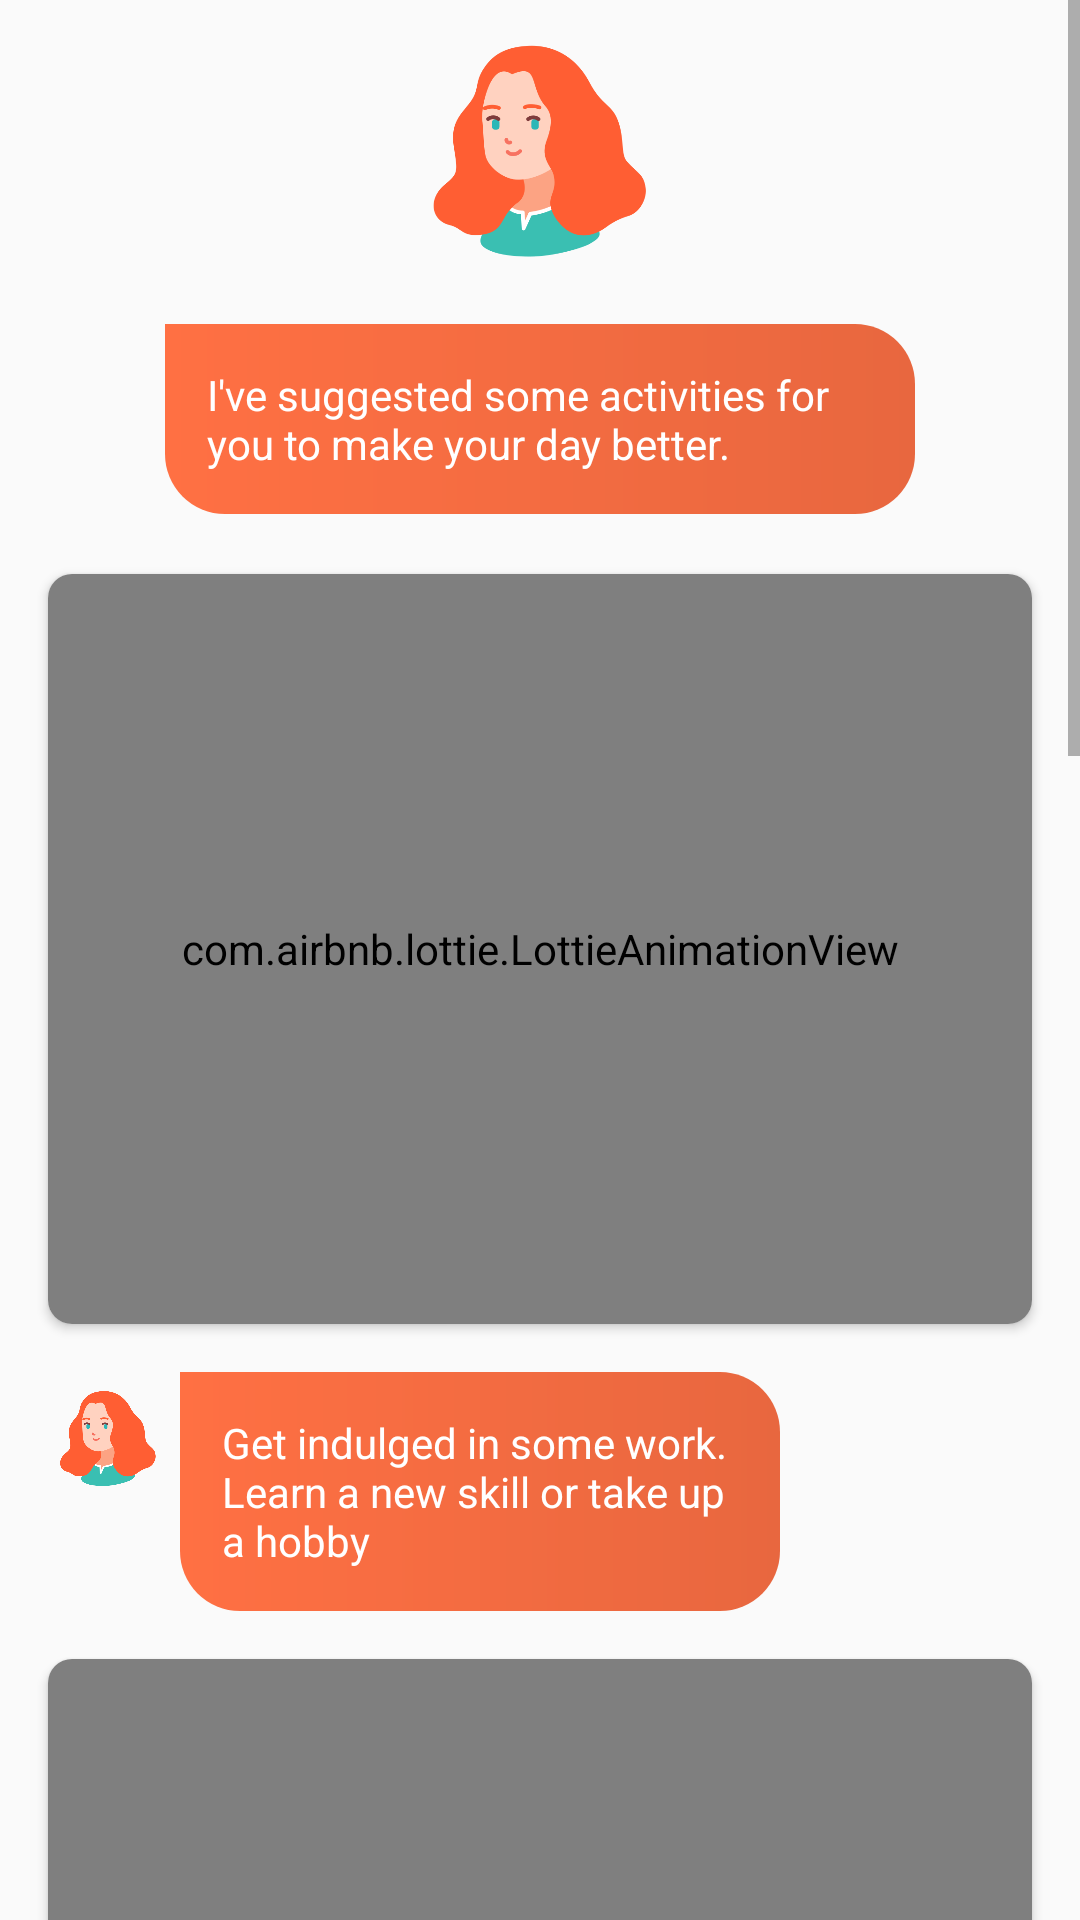

Layout XML and referenced resources for this Android screen:
<!-- AndroidManifest.xml: application theme Theme.Alexia -->
<!-- res/layout/activity_activities.xml -->
<?xml version="1.0" encoding="utf-8"?>
<androidx.constraintlayout.widget.ConstraintLayout xmlns:android="http://schemas.android.com/apk/res/android"
    xmlns:app="http://schemas.android.com/apk/res-auto"
    xmlns:tools="http://schemas.android.com/tools"
    android:layout_width="match_parent"
    android:layout_height="match_parent"
    tools:context=".Activities">

    <ScrollView
        app:layout_constraintTop_toTopOf="parent"
        android:layout_width="match_parent"
        android:layout_height="wrap_content">
        <LinearLayout
            android:orientation="vertical"
            android:layout_width="match_parent"
            android:layout_height="wrap_content">
            <ImageView
                android:layout_gravity="center_horizontal"
                android:id="@+id/botImg"
                android:layout_width="100dp"
                android:layout_height="100dp"
                android:src="@drawable/girl"
                android:padding="10dp"/>

            <TextView
                android:layout_gravity="center_horizontal"
                android:layout_width="250dp"
                android:layout_height="wrap_content"
                android:layout_margin="8dp"
                android:background="@drawable/receive_round_box"
                android:padding="14dp"
                android:text="I've suggested some activities for you to make your day better."
                android:textColor="@android:color/white"
                android:textSize="14sp" />

            <androidx.cardview.widget.CardView
                app:cardCornerRadius="8dp"
                android:layout_width="match_parent"
                android:layout_height="250dp"
                android:layout_marginStart="16dp"
                android:layout_marginEnd="16dp"
                android:layout_marginTop="12dp"
                android:layout_marginBottom="12dp">
                <com.airbnb.lottie.LottieAnimationView
                    android:layout_width="match_parent"
                    android:layout_height="match_parent"
                    app:lottie_url="https://assets10.lottiefiles.com/packages/lf20_7smeegra.json"
                    app:lottie_autoPlay="true"
                    app:lottie_loop="true"/>
            </androidx.cardview.widget.CardView>
            <LinearLayout
                android:layout_width="wrap_content"
                android:layout_height="wrap_content"
                android:orientation="horizontal"
                android:layout_marginStart="12dp">
                <ImageView
                    android:layout_marginTop="6dp"
                    android:layout_marginStart="4dp"
                    android:layout_width="40dp"
                    android:padding="2dp"
                    android:layout_height="40dp"
                    android:src="@drawable/girl"/>
                <TextView
                    android:layout_width="200dp"
                    android:layout_height="wrap_content"
                    android:layout_margin="4dp"
                    android:background="@drawable/receive_round_box"
                    android:padding="14dp"
                    android:text="Get indulged in some work. Learn a new skill or take up a hobby"
                    android:textColor="@android:color/white"
                    android:textSize="14sp" />
            </LinearLayout>

            <androidx.cardview.widget.CardView
                app:cardCornerRadius="8dp"
                android:layout_width="match_parent"
                android:layout_height="250dp"
                android:layout_marginStart="16dp"
                android:layout_marginEnd="16dp"
                android:layout_marginTop="12dp"
                android:layout_marginBottom="12dp">
                <com.airbnb.lottie.LottieAnimationView
                    android:layout_width="match_parent"
                    android:layout_height="match_parent"
                    app:lottie_url="https://assets4.lottiefiles.com/private_files/lf30_xnjjfyjt.json"
                    app:lottie_autoPlay="true"
                    app:lottie_loop="true"/>
            </androidx.cardview.widget.CardView>
            <LinearLayout
                android:layout_marginStart="12dp"
                android:layout_width="wrap_content"
                android:layout_height="wrap_content"
                android:orientation="horizontal">
                <ImageView
                    android:layout_marginTop="6dp"
                    android:layout_marginStart="4dp"
                    android:layout_width="40dp"
                    android:padding="2dp"
                    android:layout_height="40dp"
                    android:src="@drawable/girl"/>
                <TextView
                    android:layout_width="200dp"
                    android:layout_height="wrap_content"
                    android:layout_margin="4dp"
                    android:background="@drawable/receive_round_box"
                    android:padding="14dp"
                    android:text="Listen to your favourite songs, discover new playlists."
                    android:textColor="@android:color/white"
                    android:textSize="14sp" />
            </LinearLayout>

            <androidx.cardview.widget.CardView
                app:cardCornerRadius="8dp"
                android:layout_width="match_parent"
                android:layout_height="250dp"
                android:layout_marginStart="16dp"
                android:layout_marginEnd="16dp"
                android:layout_marginTop="12dp"
                android:layout_marginBottom="12dp">
                <com.airbnb.lottie.LottieAnimationView
                    android:layout_width="match_parent"
                    android:layout_height="match_parent"
                    app:lottie_url="https://assets6.lottiefiles.com/packages/lf20_h1bogema.json"
                    app:lottie_autoPlay="true"
                    app:lottie_loop="true"/>
            </androidx.cardview.widget.CardView>
            <LinearLayout
                android:layout_marginStart="12dp"
                android:layout_width="wrap_content"
                android:layout_height="wrap_content"
                android:orientation="horizontal">
                <ImageView
                    android:layout_marginTop="6dp"
                    android:layout_marginStart="4dp"
                    android:layout_width="40dp"
                    android:padding="2dp"
                    android:layout_height="40dp"
                    android:src="@drawable/girl"/>
                <TextView
                    android:layout_width="200dp"
                    android:layout_height="wrap_content"
                    android:layout_margin="4dp"
                    android:background="@drawable/receive_round_box"
                    android:padding="14dp"
                    android:text="Go out! Meet with your friends and family. Meet up with new people."
                    android:textColor="@android:color/white"
                    android:textSize="14sp" />
            </LinearLayout>

            <androidx.cardview.widget.CardView
                app:cardCornerRadius="8dp"
                android:layout_width="match_parent"
                android:layout_height="250dp"
                android:layout_marginStart="16dp"
                android:layout_marginEnd="16dp"
                android:layout_marginTop="12dp"
                android:layout_marginBottom="12dp">
                <com.airbnb.lottie.LottieAnimationView
                    android:layout_width="match_parent"
                    android:layout_height="match_parent"
                    app:lottie_url="https://assets8.lottiefiles.com/packages/lf20_YnsM0o.json"
                    app:lottie_autoPlay="true"
                    app:lottie_loop="true"/>
            </androidx.cardview.widget.CardView>
            <LinearLayout
                android:layout_marginStart="12dp"
                android:layout_width="wrap_content"
                android:layout_height="wrap_content"
                android:orientation="horizontal">
                <ImageView
                    android:layout_marginTop="6dp"
                    android:layout_marginStart="4dp"
                    android:layout_width="40dp"
                    android:padding="2dp"
                    android:layout_height="40dp"
                    android:src="@drawable/girl"/>
                <TextView
                    android:layout_width="200dp"
                    android:layout_height="wrap_content"
                    android:layout_margin="4dp"
                    android:background="@drawable/receive_round_box"
                    android:padding="14dp"
                    android:text="Go to a restaurant. Get your favourite food and munch on!"
                    android:textColor="@android:color/white"
                    android:textSize="14sp" />
            </LinearLayout>

        </LinearLayout>
    </ScrollView>

</androidx.constraintlayout.widget.ConstraintLayout>
<!-- resources referenced by this layout -->
<resources>
  <!-- drawable girl: png bitmap (drawable, 23072 bytes) -->
  <!-- drawable receive_round_box (drawable) -->
  <?xml version="1.0" encoding="utf-8"?>
  <shape xmlns:android="http://schemas.android.com/apk/res/android">
      <corners
          android:bottomLeftRadius="20dp"
          android:bottomRightRadius="20dp"
          android:topLeftRadius="0dp"
          android:topRightRadius="20dp" />
      <gradient
          android:startColor="#FF7043"
          android:endColor="#E8673F"/>
  </shape>
  <style name="Theme.Alexia" parent="Theme.AppCompat.Light.DarkActionBar">
          
          <item name="colorPrimary">@color/colorPrimary</item>
          <item name="colorPrimaryDark">@color/colorPrimaryDark</item>
          <item name="colorAccent">@color/colorAccent</item>
          <item name="actionBarTheme">@color/colorPrimary</item>
          <item name="android:statusBarColor">#fff</item>
          <item name="android:windowLightStatusBar">true</item>
  
          <item name="android:navigationBarColor">#E4E4E4</item>
          <item name="android:windowLightNavigationBar">true</item>
  
          <item name="actionBarStyle">@style/MyActionBar</item>
  
      </style>
  <style name="MyActionBar" parent="@style/Widget.AppCompat.ActionBar.Solid">
          <item name="titleTextStyle">@style/MyTitleTextStyle</item>
      </style>
  <style name="MyTitleTextStyle" parent="@style/TextAppearance.AppCompat.Widget.ActionBar.Title">
          <item name="android:textColor">#000</item>
      </style>
  <!-- not gathered from this repository: default colours our renderer supplied (Android Studio template values) -->
  <color name="colorPrimary">#FF6200EE</color>
  <color name="colorPrimaryDark">#FF3700B3</color>
  <color name="colorAccent">#FF03DAC5</color>
</resources>
